Image classification data set "DiabeticBahia_split_2" (Nour-el-houda34/Diabetic-Retinopathy on GitHub). Class labels (5): healthy, mild diabetic retinopathy, moderate diabetic retinopathy, proliferate DR, severe diabetic retinopathy.

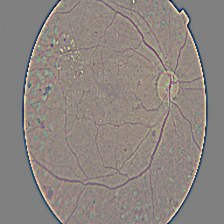
Label: proliferate DR

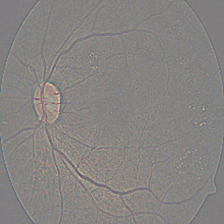
Label: moderate diabetic retinopathy

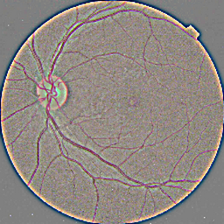
Label: healthy

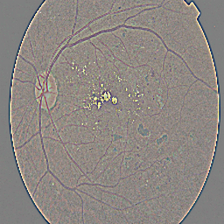
Label: severe diabetic retinopathy

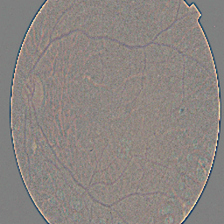
Label: proliferate DR

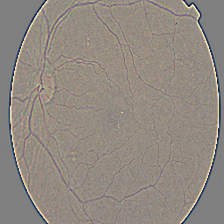
Label: mild diabetic retinopathy
